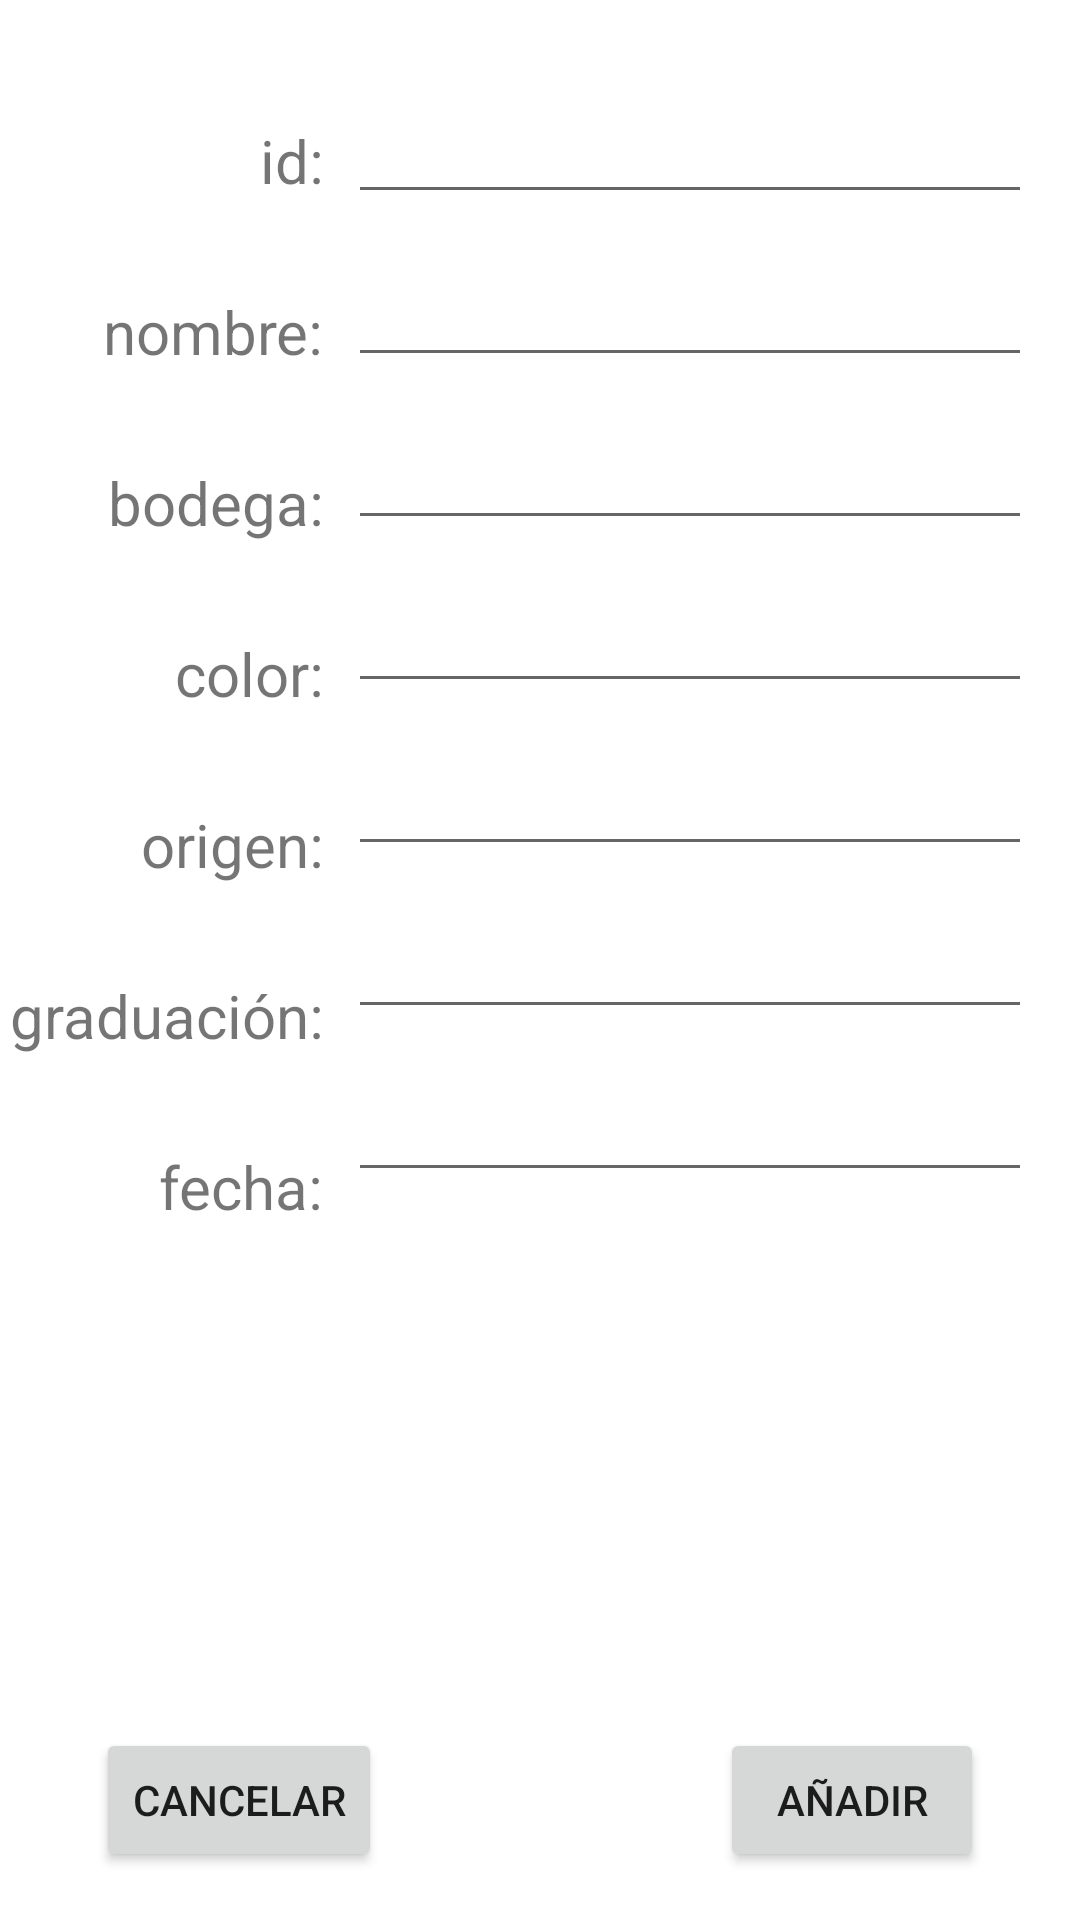

Here is an Android app screen rendered from its layout file. Give the layout XML and the strings, colors and styles it references.
<!-- AndroidManifest.xml: application theme Theme.ProyectoVinos -->
<!-- res/layout/activitdad_crea_vino.xml -->
<?xml version="1.0" encoding="utf-8"?>
<androidx.constraintlayout.widget.ConstraintLayout xmlns:android="http://schemas.android.com/apk/res/android"
    xmlns:app="http://schemas.android.com/apk/res-auto"
    xmlns:tools="http://schemas.android.com/tools"
    android:layout_width="match_parent"
    android:layout_height="match_parent">

    <Button
        android:id="@+id/cancelbt"
        android:layout_width="wrap_content"
        android:layout_height="wrap_content"
        android:layout_marginStart="32dp"
        android:text="@string/cancelar"
        app:layout_constraintStart_toStartOf="parent"
        app:layout_constraintTop_toTopOf="@+id/guideline5" />

    <Button
        android:id="@+id/añadirbt"
        android:layout_width="wrap_content"
        android:layout_height="wrap_content"
        android:layout_marginEnd="32dp"
        android:text="@string/a_adir"
        app:layout_constraintEnd_toEndOf="parent"
        app:layout_constraintTop_toTopOf="@+id/guideline5" />

    <TextView
        android:id="@+id/idtv"
        android:layout_width="wrap_content"
        android:layout_height="wrap_content"
        android:layout_marginTop="40dp"
        android:text="@string/id"
        android:textSize="20sp"
        app:layout_constraintEnd_toStartOf="@+id/guideline2"
        app:layout_constraintTop_toTopOf="parent" />

    <TextView
        android:id="@+id/nombretv"
        android:layout_width="wrap_content"
        android:layout_height="wrap_content"
        android:layout_marginTop="30dp"
        android:text="@string/nombre"
        android:textSize="20sp"
        app:layout_constraintEnd_toStartOf="@+id/guideline2"
        app:layout_constraintTop_toBottomOf="@+id/idtv" />

    <TextView
        android:id="@+id/bodegatv"
        android:layout_width="wrap_content"
        android:layout_height="wrap_content"
        android:layout_marginTop="30dp"
        android:text="@string/bodega"
        android:textSize="20sp"
        app:layout_constraintEnd_toStartOf="@+id/guideline2"
        app:layout_constraintTop_toBottomOf="@+id/nombretv" />

    <TextView
        android:id="@+id/colortv"
        android:layout_width="wrap_content"
        android:layout_height="wrap_content"
        android:layout_marginTop="30dp"
        android:text="@string/color"
        android:textSize="20sp"
        app:layout_constraintEnd_toStartOf="@+id/guideline2"
        app:layout_constraintTop_toBottomOf="@+id/bodegatv" />

    <TextView
        android:id="@+id/origentv"
        android:layout_width="wrap_content"
        android:layout_height="wrap_content"
        android:layout_marginTop="30dp"
        android:text="@string/origen"
        android:textSize="20sp"
        app:layout_constraintEnd_toStartOf="@+id/guideline2"
        app:layout_constraintTop_toBottomOf="@+id/colortv" />

    <TextView
        android:id="@+id/graduaciontv"
        android:layout_width="wrap_content"
        android:layout_height="wrap_content"
        android:layout_marginTop="30dp"
        android:text="@string/graduaci_n"
        android:textSize="20sp"
        app:layout_constraintEnd_toStartOf="@+id/guideline2"
        app:layout_constraintTop_toBottomOf="@+id/origentv" />

    <TextView
        android:id="@+id/fechatv"
        android:layout_width="wrap_content"
        android:layout_height="wrap_content"
        android:layout_marginTop="30dp"
        android:text="@string/fecha"
        android:textSize="20sp"
        app:layout_constraintEnd_toStartOf="@+id/guideline2"
        app:layout_constraintTop_toBottomOf="@+id/graduaciontv" />

    <androidx.constraintlayout.widget.Guideline
        android:id="@+id/guideline2"
        android:layout_width="wrap_content"
        android:layout_height="wrap_content"
        android:orientation="vertical"
        app:layout_constraintGuide_percent="0.3" />

    <EditText
        android:id="@+id/etNombre"
        android:layout_width="0dp"
        android:layout_height="wrap_content"
        android:layout_marginStart="8dp"
        android:layout_marginTop="13dp"
        android:layout_marginEnd="16dp"
        android:ems="10"
        android:inputType="textPersonName"
        app:layout_constraintEnd_toEndOf="parent"
        app:layout_constraintStart_toEndOf="@+id/nombretv"
        app:layout_constraintTop_toBottomOf="@+id/etid"
        tools:ignore="SpeakableTextPresentCheck,TouchTargetSizeCheck, LabelFor"
        android:importantForAutofill="no" />

    <EditText
        android:id="@+id/etBodega"
        android:layout_width="0dp"
        android:layout_height="wrap_content"
        android:layout_marginStart="8dp"
        android:layout_marginTop="13dp"
        android:layout_marginEnd="16dp"
        android:ems="10"
        android:inputType="textPersonName"
        app:layout_constraintEnd_toEndOf="parent"
        app:layout_constraintStart_toStartOf="@+id/guideline2"
        app:layout_constraintTop_toBottomOf="@+id/etNombre"
        tools:ignore="SpeakableTextPresentCheck,TouchTargetSizeCheck, LabelFor"
        android:importantForAutofill="no" />

    <EditText
        android:id="@+id/etColor"
        android:layout_width="0dp"
        android:layout_height="wrap_content"
        android:layout_marginStart="8dp"
        android:layout_marginTop="13dp"
        android:layout_marginEnd="16dp"
        android:ems="10"
        android:inputType="textPersonName"
        app:layout_constraintEnd_toEndOf="parent"
        app:layout_constraintStart_toEndOf="@+id/colortv"
        app:layout_constraintTop_toBottomOf="@+id/etBodega"
        tools:ignore="SpeakableTextPresentCheck,TouchTargetSizeCheck,LabelFor"
        android:importantForAutofill="no" />

    <EditText
        android:id="@+id/etOrigen"
        android:layout_width="0dp"
        android:layout_height="wrap_content"
        android:layout_marginStart="8dp"
        android:layout_marginTop="13dp"
        android:layout_marginEnd="16dp"
        android:ems="10"
        android:inputType="textPersonName"
        app:layout_constraintEnd_toEndOf="parent"
        app:layout_constraintStart_toEndOf="@+id/colortv"
        app:layout_constraintTop_toBottomOf="@+id/etColor"
        tools:ignore="SpeakableTextPresentCheck,TouchTargetSizeCheck,LabelFor"
        android:importantForAutofill="no" />

    <EditText
        android:id="@+id/etid"
        android:layout_width="0dp"
        android:layout_height="wrap_content"
        android:layout_marginStart="8dp"
        android:layout_marginTop="30dp"
        android:layout_marginEnd="16dp"
        android:ems="10"
        android:inputType="number"
        app:layout_constraintEnd_toEndOf="parent"
        app:layout_constraintStart_toEndOf="@+id/idtv"
        app:layout_constraintTop_toTopOf="parent"
        tools:ignore="SpeakableTextPresentCheck,TouchTargetSizeCheck,LabelFor"
        android:importantForAutofill="no" />

    <EditText
        android:id="@+id/etGraduacion"
        android:layout_width="0dp"
        android:layout_height="wrap_content"
        android:layout_marginStart="8dp"
        android:layout_marginTop="13dp"
        android:layout_marginEnd="16dp"
        android:ems="10"
        android:inputType="number"
        app:layout_constraintEnd_toEndOf="parent"
        app:layout_constraintStart_toEndOf="@+id/graduaciontv"
        app:layout_constraintTop_toBottomOf="@+id/etOrigen"
        tools:ignore="SpeakableTextPresentCheck,TouchTargetSizeCheck,LabelFor"
        android:importantForAutofill="no" />

    <EditText
        android:id="@+id/etFecha"
        android:layout_width="0dp"
        android:layout_height="wrap_content"
        android:layout_marginStart="8dp"
        android:layout_marginTop="13dp"
        android:layout_marginEnd="16dp"
        android:ems="10"
        android:importantForAutofill="no"
        android:inputType="number"
        app:layout_constraintEnd_toEndOf="parent"
        app:layout_constraintStart_toEndOf="@+id/fechatv"
        app:layout_constraintTop_toBottomOf="@+id/etGraduacion"
        tools:ignore="SpeakableTextPresentCheck,TouchTargetSizeCheck,LabelFor" />

    <androidx.constraintlayout.widget.Guideline
        android:id="@+id/guideline5"
        android:layout_width="wrap_content"
        android:layout_height="wrap_content"
        android:orientation="horizontal"
        app:layout_constraintGuide_percent="0.9" />
</androidx.constraintlayout.widget.ConstraintLayout>
<!-- resources referenced by this layout -->
<resources>
  <string name="a_adir">Añadir</string>
  <string name="bodega">bodega:</string>
  <string name="cancelar">Cancelar</string>
  <string name="color">color:</string>
  <string name="fecha">fecha:</string>
  <string name="graduaci_n">graduación:</string>
  <string name="id">id:</string>
  <string name="nombre">nombre:</string>
  <string name="origen">origen:</string>
  <style name="Theme.ProyectoVinos" parent="Theme.MaterialComponents.DayNight.DarkActionBar">
          
          <item name="colorPrimary">@color/purple_500</item>
          <item name="colorPrimaryVariant">@color/purple_700</item>
          <item name="colorOnPrimary">@color/white</item>
          
          <item name="colorSecondary">@color/teal_200</item>
          <item name="colorSecondaryVariant">@color/teal_700</item>
          <item name="colorOnSecondary">@color/black</item>
          
          <item name="android:statusBarColor" tools:targetApi="l">?attr/colorPrimaryVariant</item>
          
      </style>
  <!-- not gathered from this repository: default colours our renderer supplied (Android Studio template values) -->
  <color name="purple_500">#FF6200EE</color>
  <color name="purple_700">#FF3700B3</color>
  <color name="teal_200">#FF03DAC5</color>
  <color name="teal_700">#FF018786</color>
  <color name="black">#FF000000</color>
  <color name="white">#FFFFFFFF</color>
</resources>
